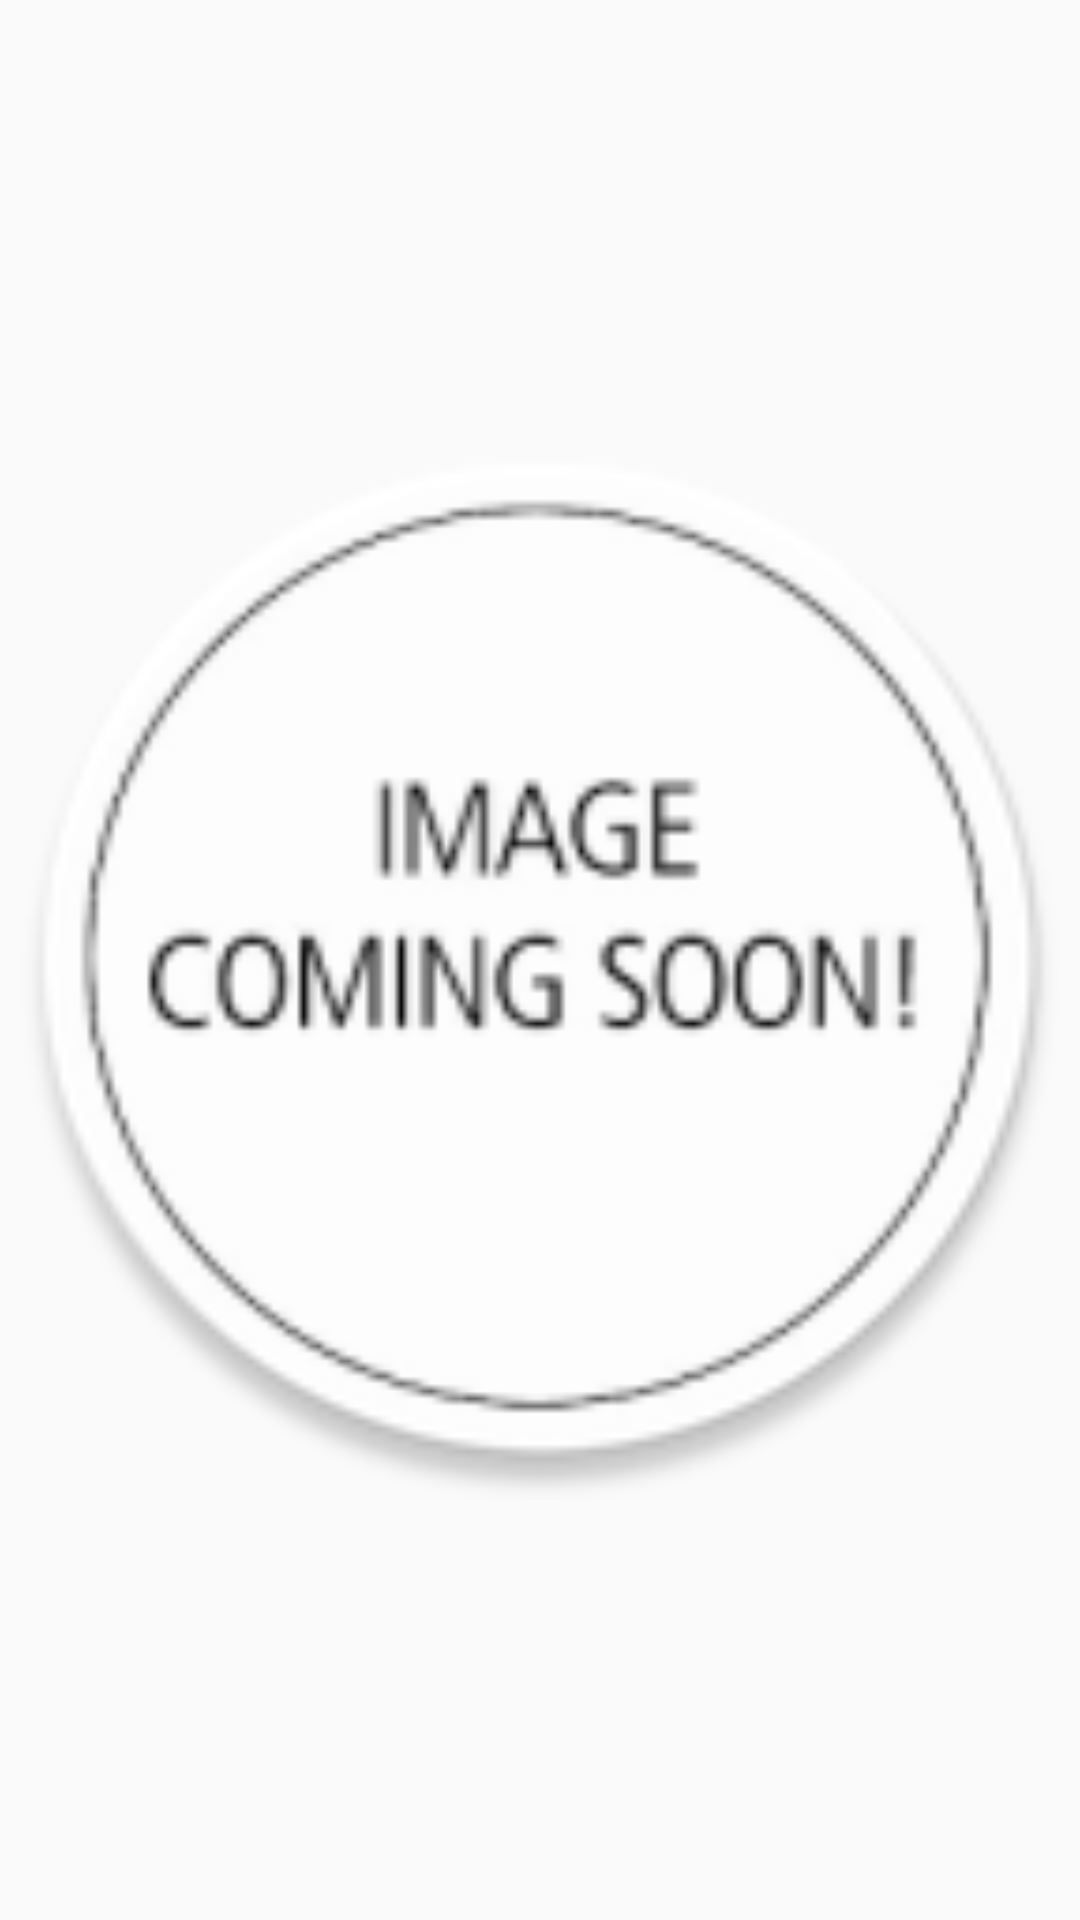

The Android layout XML behind this screen, and the referenced resources:
<!-- AndroidManifest.xml: application theme AppTheme.NoActionBar -->
<!-- res/layout/custom_layout.xml -->
<?xml version="1.0" encoding="utf-8"?>
<LinearLayout xmlns:android="http://schemas.android.com/apk/res/android"
    xmlns:app="http://schemas.android.com/apk/res-auto"
    android:orientation="vertical" android:layout_width="match_parent"
    android:layout_height="match_parent">

    <ImageView
        android:id="@+id/imageView"
        android:layout_width="match_parent"
        android:layout_height="match_parent"
        android:adjustViewBounds="true"
        android:src="@mipmap/noimage"/>

</LinearLayout>
<!-- resources referenced by this layout -->
<resources>
  <!-- mipmap noimage: png bitmap (mipmap-hdpi, 4242 bytes) -->
  <style name="AppTheme.NoActionBar">
          <item name="windowActionBar">false</item>
          <item name="windowNoTitle">true</item>
          <item name="windowActionModeOverlay">true</item>
      </style>
</resources>
